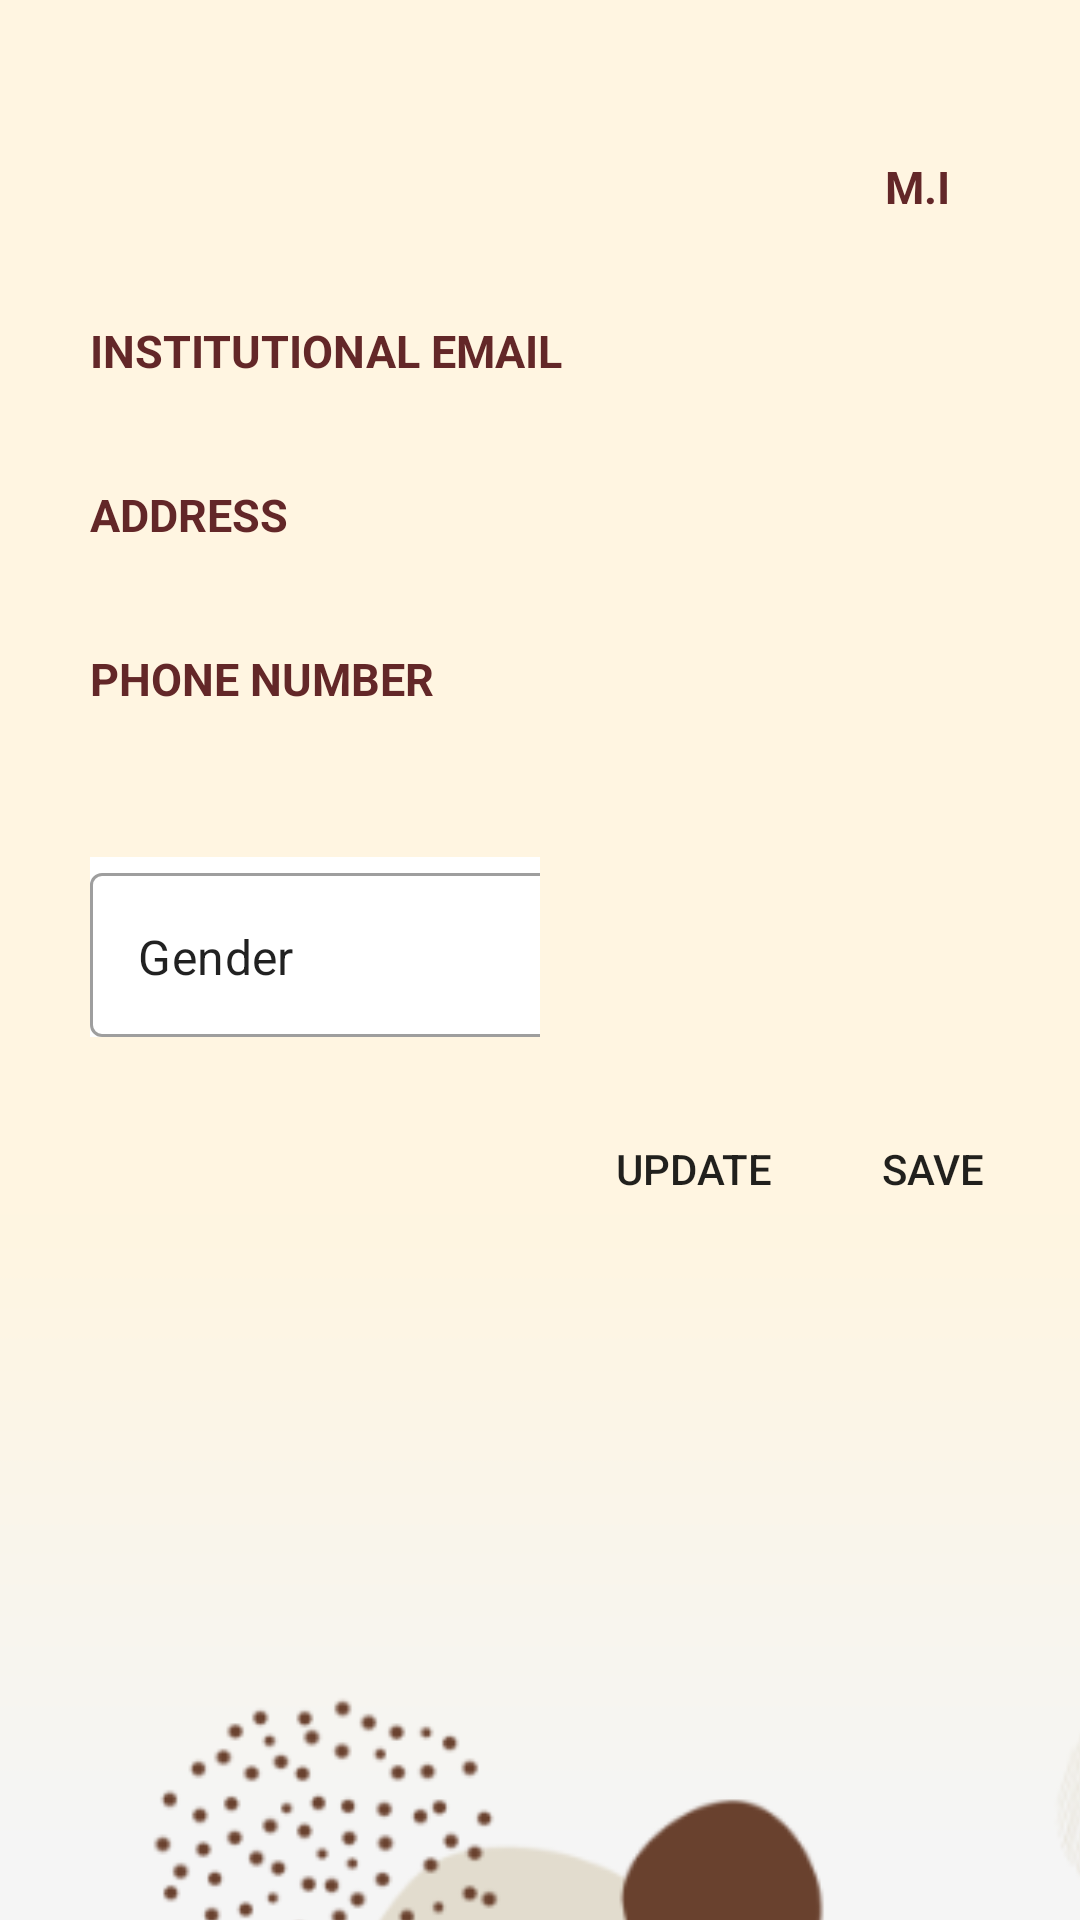

Here is an Android app screen rendered from its layout file. Give the layout XML and the strings, colors and styles it references.
<!-- AndroidManifest.xml: application theme Theme.HealthTeknoy -->
<!-- res/layout/activity_my_account_page.xml -->
<?xml version="1.0" encoding="utf-8"?>
<androidx.constraintlayout.widget.ConstraintLayout xmlns:android="http://schemas.android.com/apk/res/android"
    xmlns:app="http://schemas.android.com/apk/res-auto"
    xmlns:tools="http://schemas.android.com/tools"
    android:layout_width="match_parent"
    android:layout_height="match_parent"
    android:background="@drawable/gradient_bg"
    tools:context=".Account.MyAccountPage">

    <LinearLayout
        android:layout_width="match_parent"
        android:layout_height="match_parent"
        android:orientation="vertical"
        tools:layout_editor_absoluteX="-183dp"
        tools:layout_editor_absoluteY="0dp">

        <RelativeLayout
            android:layout_width="match_parent"
            android:layout_height="597dp"
            android:layout_marginLeft="20dp"
            android:layout_marginTop="32dp"
            android:layout_marginRight="20dp"
            android:padding="10dp">

            <TextView
                android:id="@+id/viewMiddle"
                android:layout_width="wrap_content"
                android:layout_height="wrap_content"
                android:layout_marginLeft="265dp"
                android:layout_marginTop="10dp"
                android:text="M.I"
                android:textColor="#632728"
                android:textSize="15sp"
                android:textStyle="bold" />

            <TextView
                android:id="@+id/viewEmail2"
                android:layout_width="wrap_content"
                android:layout_height="wrap_content"
                android:layout_below="@id/textFirst"
                android:layout_marginTop="10dp"
                android:text="INSTITUTIONAL EMAIL"
                android:textColor="#632728"
                android:textSize="15sp"
                android:textStyle="bold" />

            <TextView
                android:id="@+id/viewAddress"
                android:layout_width="wrap_content"
                android:layout_height="wrap_content"
                android:layout_below="@id/textEmail2"
                android:layout_marginTop="10dp"
                android:text="ADDRESS"
                android:textColor="#632728"
                android:textSize="15sp"
                android:textStyle="bold" />

            <TextView
                android:id="@+id/viewPhone"
                android:layout_width="wrap_content"
                android:layout_height="wrap_content"
                android:layout_below="@id/textAddress"
                android:layout_marginTop="10dp"
                android:text="PHONE NUMBER"
                android:textColor="#632728"
                android:textSize="15sp"
                android:textStyle="bold" />

            <EditText
                android:id="@+id/textMiddle"
                android:layout_width="85dp"
                android:layout_height="wrap_content"
                android:layout_below="@id/viewMiddle"
                android:layout_alignParentEnd="true"
                android:background="@drawable/edit"
                android:inputType="text" />

            <EditText
                android:id="@+id/textLast"
                android:layout_width="130dp"
                android:layout_height="wrap_content"
                android:layout_below="@id/viewMiddle"
                android:layout_marginEnd="10dp"
                android:layout_toStartOf="@id/textMiddle"
                android:background="@drawable/edit"
                android:inputType="text" />

            <EditText
                android:id="@+id/textFirst"
                android:layout_width="140dp"
                android:layout_height="wrap_content"
                android:layout_below="@id/viewMiddle"
                android:layout_marginEnd="10dp"
                android:layout_toStartOf="@id/textLast"
                android:background="@drawable/edit"
                android:inputType="text" />

            <EditText
                android:id="@+id/textEmail2"
                android:layout_width="350dp"
                android:layout_height="wrap_content"
                android:layout_below="@id/viewEmail2"
                android:layout_marginEnd="-234dp"
                android:background="@drawable/edit"
                android:inputType="textEmailAddress" />

            <EditText
                android:id="@+id/textAddress"
                android:layout_width="350dp"
                android:layout_height="wrap_content"
                android:layout_below="@id/viewAddress"
                android:layout_marginEnd="-234dp"
                android:background="@drawable/edit"
                android:inputType="textPostalAddress" />

            <EditText
                android:id="@+id/textPhone"
                android:layout_width="350dp"
                android:layout_height="wrap_content"
                android:layout_below="@id/viewPhone"
                android:layout_marginEnd="-234dp"
                android:background="@drawable/edit"
                android:inputType="phone" />

            <com.google.android.material.textfield.TextInputLayout
                android:id="@+id/inputLayout"
                style="@style/Widget.MaterialComponents.TextInputLayout.OutlinedBox.ExposedDropdownMenu"
                android:layout_width="match_parent"
                android:layout_height="60dp"
                android:layout_below="@id/textPhone"
                android:layout_marginTop="25dp"
                android:layout_marginRight="150dp"
                android:background="@color/white">

                <AutoCompleteTextView
                    android:id="@+id/autoComplete"
                    android:layout_width="195dp"
                    android:layout_height="wrap_content"
                    android:inputType="none"
                    android:text="Gender" />
            </com.google.android.material.textfield.TextInputLayout>

            <androidx.appcompat.widget.AppCompatButton
                android:id="@+id/updateButton"
                android:layout_width="102dp"
                android:layout_height="48dp"
                android:layout_below="@id/inputLayout"
                android:layout_marginLeft="150dp"
                android:layout_marginTop="20dp"
                android:background="@drawable/button_background2"
                android:text="UPDATE" />

            <androidx.appcompat.widget.AppCompatButton
                android:id="@+id/saveButton"
                android:layout_width="102dp"
                android:layout_height="48dp"
                android:layout_below="@id/inputLayout"
                android:layout_marginLeft="10dp"
                android:layout_marginTop="20dp"
                android:layout_toRightOf="@id/updateButton"
                android:background="@drawable/button_background2"
                android:text="SAVE" />
        </RelativeLayout>

    </LinearLayout>

    <ImageView
        android:id="@+id/imageView5"
        android:layout_width="488dp"
        android:layout_height="367dp"
        android:layout_marginTop="374dp"
        android:layout_marginBottom="-10dp"
        app:layout_constraintBottom_toBottomOf="parent"
        app:layout_constraintEnd_toEndOf="parent"
        app:layout_constraintStart_toStartOf="parent"
        app:layout_constraintTop_toTopOf="parent"
        app:srcCompat="@drawable/circles" />

</androidx.constraintlayout.widget.ConstraintLayout>
<!-- resources referenced by this layout -->
<resources>
  <!-- drawable circles: png bitmap (drawable, 35129 bytes) -->
  <!-- drawable gradient_bg: png bitmap (drawable, 5798 bytes) -->
  <style name="Theme.HealthTeknoy" parent="Theme.MaterialComponents.Light.NoActionBar">
          
          <item name="colorPrimary">@color/purple_500</item>
          <item name="colorPrimaryVariant">@color/white</item>
          <item name="colorOnPrimary">@color/white</item>
          
          <item name="colorSecondary">@color/teal_200</item>
          <item name="colorSecondaryVariant">@color/teal_700</item>
          <item name="colorOnSecondary">@color/black</item>
          
          <item name="android:statusBarColor" tools:targetApi="l">?attr/colorPrimaryVariant</item>
          
      </style>
  <!-- not gathered from this repository: default colours our renderer supplied (Android Studio template values) -->
  <color name="purple_500">#FF6200EE</color>
  <color name="teal_200">#FF03DAC5</color>
  <color name="teal_700">#FF018786</color>
  <color name="black">#FF000000</color>
  <color name="white">#FFFFFFFF</color>
</resources>
